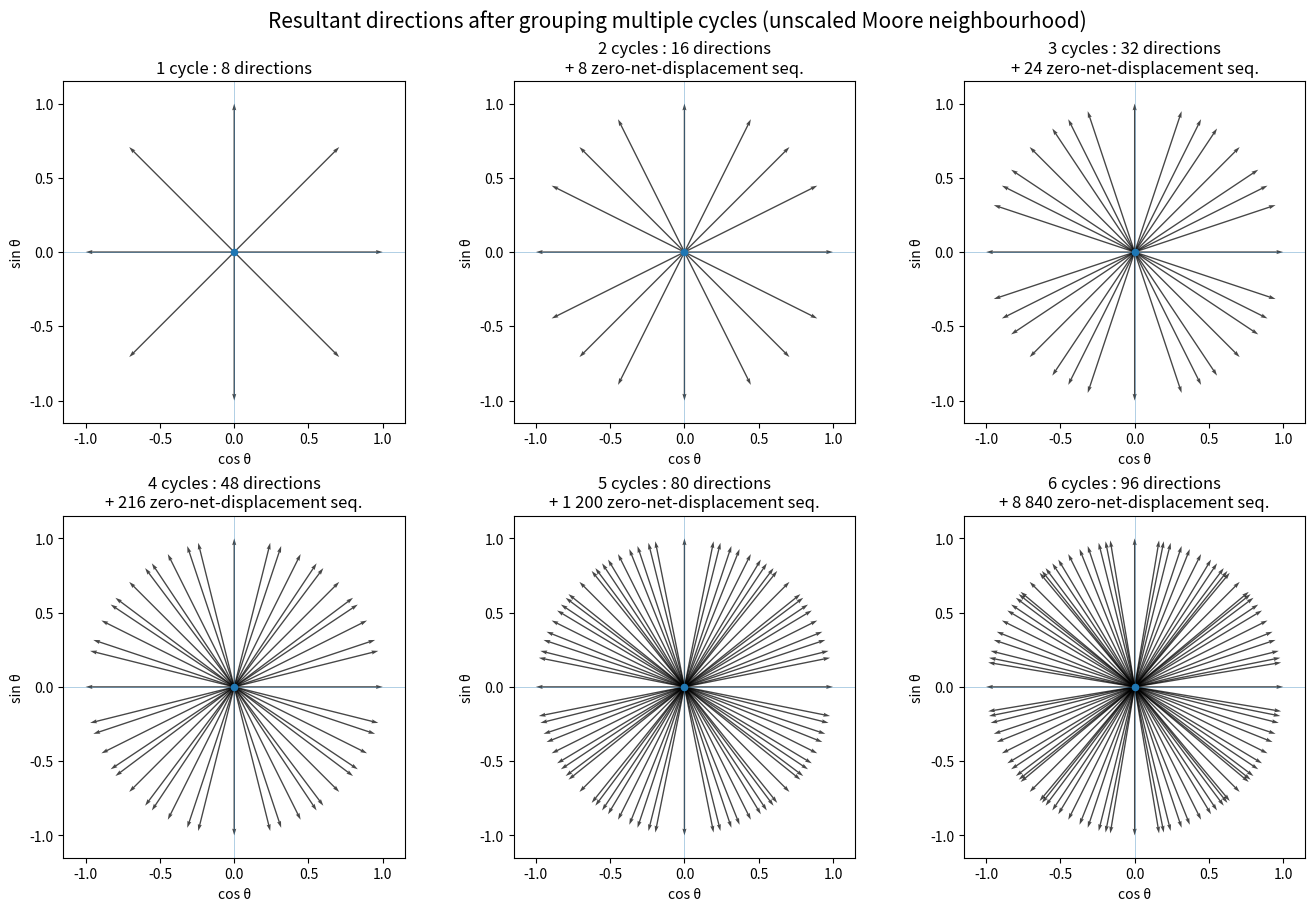

Reproduce this figure in Python.
#!/usr/bin/env python3
# visualize_automaton_resultant_vectors.py
#
# Visualise la finesse angulaire produite par le regroupement de plusieurs
# cycles d'un automate à voisinage de Moore.
#
# Principe :
#   - un cycle donne 8 directions élémentaires ;
#   - k cycles donnent 8^k séquences possibles ;
#   - on somme les k pas élémentaires ;
#   - on représente les directions résultantes sous forme de rosaces.
#
# Exemples :
#   python visualize_automaton_resultant_vectors.py --max-cycles 6 --normalize-diagonals
#   python visualize_automaton_resultant_vectors.py --max-cycles 6 --mode vectors
#   python visualize_automaton_resultant_vectors.py --max-cycles 6 --mode directions --color-by-count

import argparse
import math
from collections import Counter, defaultdict
from pathlib import Path

import numpy as np
import matplotlib.pyplot as plt


def moore_vectors(normalize_diagonals=False):
    """Retourne les 8 vecteurs du voisinage de Moore."""
    vecs = np.array(
        [
            (1, 0), (1, 1), (0, 1), (-1, 1),
            (-1, 0), (-1, -1), (0, -1), (1, -1),
        ],
        dtype=float,
    )

    if normalize_diagonals:
        norms = np.linalg.norm(vecs, axis=1)
        vecs = vecs / norms[:, None]

    return vecs


def resultant_vector_counts(n_cycles, vectors, decimals=12):
    """
    Calcule les vecteurs résultants possibles après n_cycles.

    Programmation dynamique : on ne déroule pas explicitement les 8^k
    trajectoires, mais on conserve les positions finales distinctes et leur
    multiplicité.
    """
    counts = Counter({(0.0, 0.0): 1})

    for _ in range(n_cycles):
        new_counts = Counter()
        for (x, y), count in counts.items():
            for dx, dy in vectors:
                key = (round(x + dx, decimals), round(y + dy, decimals))
                new_counts[key] += count
        counts = new_counts

    return counts


def collapse_to_directions(vector_counts, angle_decimals=12):
    """
    Convertit les vecteurs résultants en directions unitaires.

    Les vecteurs colinéaires sont fusionnés. Leur multiplicité est additionnée.
    Le vecteur nul, possible pour certains nombres de cycles, est conservé
    séparément car il n'a pas de direction.
    """
    direction_counts = defaultdict(int)
    zero_count = 0

    for (x, y), count in vector_counts.items():
        r = math.hypot(x, y)

        if r < 1e-12:
            zero_count += count
            continue

        theta = round(math.atan2(y, x), angle_decimals)
        direction_counts[theta] += count

    return dict(direction_counts), zero_count


def draw_quiver(ax, x, y, counts, color_by_count=False, width=0.004):
    """Dessine une rosace de flèches depuis l'origine."""
    n = len(x)

    if n == 0:
        ax.scatter([0], [0], s=30)
        return None

    if color_by_count:
        c = np.log10(np.asarray(counts, dtype=float))
        return ax.quiver(
            np.zeros(n), np.zeros(n), x, y, c,
            angles="xy",
            scale_units="xy",
            scale=1,
            width=width,
            alpha=0.9,
            pivot="tail",
        )

    return ax.quiver(
        np.zeros(n), np.zeros(n), x, y,
        angles="xy",
        scale_units="xy",
        scale=1,
        width=width,
        alpha=0.72,
        pivot="tail",
    )


def plot_panel(ax, n_cycles, vectors, mode="directions", color_by_count=False,
               decimals=12, angle_decimals=12):
    """Dessine un panneau pour un nombre donné de cycles."""
    vector_counts = resultant_vector_counts(n_cycles, vectors, decimals=decimals)
    n_sequences = 8 ** n_cycles
    n_vectors = len(vector_counts)

    if mode == "directions":
        direction_counts, zero_count = collapse_to_directions(
            vector_counts,
            angle_decimals=angle_decimals,
        )

        angles = np.array(sorted(direction_counts.keys()), dtype=float)
        x = np.cos(angles)
        y = np.sin(angles)
        counts = np.array([direction_counts[a] for a in sorted(direction_counts.keys())])

        mappable = draw_quiver(
            ax, x, y, counts,
            color_by_count=color_by_count,
            width=0.004,
        )

        ax.scatter([0], [0], s=20, zorder=3)

        lim = 1.15
        ax.set_xlim(-lim, lim)
        ax.set_ylim(-lim, lim)

        title = (
            f"{n_cycles} cycle{'s' if n_cycles > 1 else ''} : "
            f"{len(direction_counts):,} directions"
        ).replace(",", " ")

        if zero_count:
            title += f"\n+ {zero_count:,} zero-net-displacement seq.".replace(",", " ")

        ax.set_xlabel("cos θ")
        ax.set_ylabel("sin θ")

    elif mode == "vectors":
        coords = np.array(list(vector_counts.keys()), dtype=float)
        counts = np.array(list(vector_counts.values()), dtype=float)
        x = coords[:, 0]
        y = coords[:, 1]

        # Le vecteur nul est représenté par un point au centre, pas par une flèche.
        keep = np.hypot(x, y) > 1e-12
        zero_count = int(np.sum(counts[~keep]))
        x = x[keep]
        y = y[keep]
        counts = counts[keep]

        mappable = draw_quiver(
            ax, x, y, counts,
            color_by_count=color_by_count,
            width=0.0028,
        )

        ax.scatter([0], [0], s=20, zorder=3)

        max_r = max(1.0, float(np.max(np.hypot(x, y))) if len(x) else 1.0)
        lim = max_r * 1.12
        ax.set_xlim(-lim, lim)
        ax.set_ylim(-lim, lim)

        title = (
            f"{n_cycles} cycle{'s' if n_cycles > 1 else ''} : "
            f"{n_vectors:,} vectors"
        ).replace(",", " ")

        if zero_count:
            title += f"\n+ {zero_count:,} zero-net-displacement seq.".replace(",", " ")

        ax.set_xlabel("Δx")
        ax.set_ylabel("Δy")

    else:
        raise ValueError("mode doit valoir 'directions' ou 'vectors'.")

    ax.set_title(title)
    ax.set_aspect("equal")
    ax.axhline(0, lw=0.7, alpha=0.35)
    ax.axvline(0, lw=0.7, alpha=0.35)

    return mappable, n_sequences, n_vectors


def make_figure(max_cycles=6, normalize_diagonals=False, mode="directions",
                color_by_count=False, out="automaton_resultant_vectors.png",
                dpi=220, decimals=12, angle_decimals=12):
    vectors = moore_vectors(normalize_diagonals=normalize_diagonals)

    ncols = min(3, max_cycles)
    nrows = math.ceil(max_cycles / ncols)

    fig, axes = plt.subplots(
        nrows, ncols,
        figsize=(4.5 * ncols, 4.5 * nrows),
        squeeze=False,
        constrained_layout=True,
    )
    axes = axes.ravel()

    last_mappable = None
    for i in range(max_cycles):
        mappable, _, _ = plot_panel(
            axes[i],
            i + 1,
            vectors,
            mode=mode,
            color_by_count=color_by_count,
            decimals=decimals,
            angle_decimals=angle_decimals,
        )
        if mappable is not None:
            last_mappable = mappable

    for ax in axes[max_cycles:]:
        ax.axis("off")

    diag = "normalized diagonal steps" if normalize_diagonals else "unscaled Moore neighbourhood"
    subject = "Resultant directions" if mode == "directions" else "Resultant vectors"

    fig.suptitle(
        f"{subject} after grouping multiple cycles ({diag})",
        fontsize=15,
    )

    if color_by_count and last_mappable is not None:
        cbar = fig.colorbar(last_mappable, ax=axes[:max_cycles], shrink=0.72)
        cbar.set_label("log10(sequence multiplicity)")

    out = Path(out)
    fig.savefig(out, dpi=dpi)
    print(f"Figure écrite : {out.resolve()}")


def main():
    parser = argparse.ArgumentParser(
        description="Rosaces de directions ou de vecteurs résultants pour un automate à 8 voisins."
    )
    parser.add_argument("--max-cycles", type=int, default=6,
                        help="Nombre maximal de cycles à représenter.")
    parser.add_argument("--out", default="automaton_resultant_vectors.png",
                        help="Nom du fichier de sortie.")
    parser.add_argument("--dpi", type=int, default=220)
    parser.add_argument("--normalize-diagonals", action="store_true",
                        help="Normalise les pas diagonaux pour que les 8 directions élémentaires aient la même longueur.")
    parser.add_argument("--mode", choices=["directions", "vectors"], default="directions",
                        help="'directions' = flèches unitaires par angle ; 'vectors' = vrais vecteurs de déplacement final.")
    parser.add_argument("--color-by-count", action="store_true",
                        help="Colore les flèches selon la multiplicité des séquences qui produisent la direction/le vecteur.")
    parser.add_argument("--decimals", type=int, default=12,
                        help="Arrondi des coordonnées pour fusionner les vecteurs identiques.")
    parser.add_argument("--angle-decimals", type=int, default=12,
                        help="Arrondi des angles pour fusionner les directions colinéaires.")
    args = parser.parse_args()

    if args.max_cycles < 1:
        raise ValueError("--max-cycles doit être >= 1")

    make_figure(
        max_cycles=args.max_cycles,
        normalize_diagonals=args.normalize_diagonals,
        mode=args.mode,
        color_by_count=args.color_by_count,
        out=args.out,
        dpi=args.dpi,
        decimals=args.decimals,
        angle_decimals=args.angle_decimals,
    )


if __name__ == "__main__":
    main()
